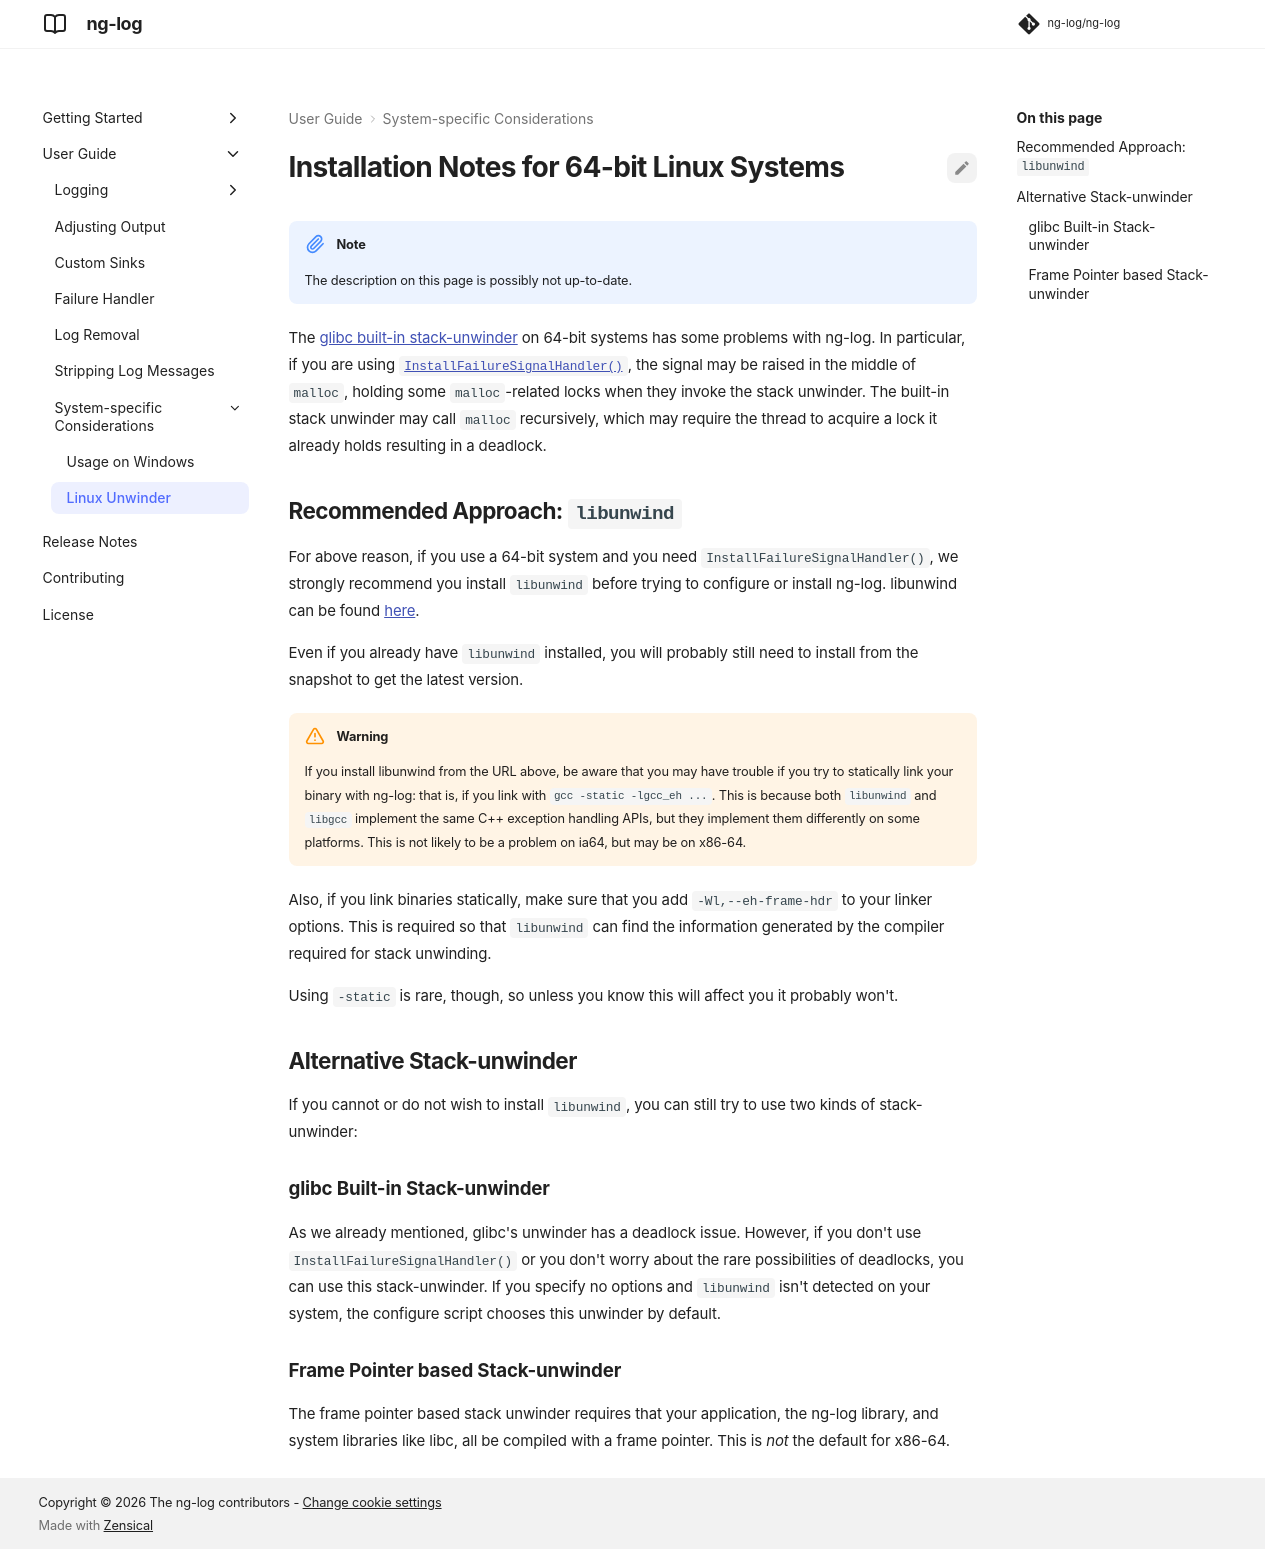

repository: ng-log/ng-log · page: 0.9.0/unwinder/index.html · generator: mkdocs

# Installation Notes for 64-bit Linux Systems

!!! note
    The description on this page is possibly not up-to-date.

The [glibc built-in stack-unwinder](#glibc-built-in-stack-unwinder) on 64-bit
systems has some problems with ng-log. In particular, if you are using
[`InstallFailureSignalHandler()`](failures.md), the signal may be raised in the
middle of `malloc`, holding some `malloc`-related locks when they invoke the
stack unwinder. The built-in stack unwinder may call `malloc` recursively, which
may require the thread to acquire a lock it already holds resulting in a
deadlock.

## Recommended Approach: `libunwind`

For above reason, if you use a 64-bit system and you need
`InstallFailureSignalHandler()`, we strongly recommend you install `libunwind`
before trying to configure or install ng-log. libunwind can be found
[here](http://download.savannah.nongnu.org/releases/libunwind/libunwind-snap-070410.tar.gz).

Even if you already have `libunwind` installed, you will probably still need to
install from the snapshot to get the latest version.

!!! warning
    If you install libunwind from the URL above, be aware that you may have
    trouble if you try to statically link your binary with ng-log: that is, if you
    link with `gcc -static -lgcc_eh ...`. This is because both `libunwind` and
    `libgcc` implement the same C++ exception handling APIs, but they implement
    them differently on some platforms. This is not likely to be a problem on
    ia64, but may be on x86-64.

Also, if you link binaries statically, make sure that you add
`-Wl,--eh-frame-hdr` to your linker options. This is required so that
`libunwind` can find the information generated by the compiler required for
stack unwinding.

Using `-static` is rare, though, so unless you know this will affect you it
probably won't.

## Alternative Stack-unwinder

If you cannot or do not wish to install `libunwind`, you can still try to use
two kinds of stack-unwinder:

### glibc Built-in Stack-unwinder

As we already mentioned, glibc's unwinder has a deadlock issue. However, if you
don't use `InstallFailureSignalHandler()` or you don't worry about the rare
possibilities of deadlocks, you can use this stack-unwinder. If you specify no
options and `libunwind` isn't detected on your system, the configure script
chooses this unwinder by default.

### Frame Pointer based Stack-unwinder

The frame pointer based stack unwinder requires that your application, the ng-log
library, and system libraries like libc, all be compiled with a frame pointer.
This is *not* the default for x86-64.
